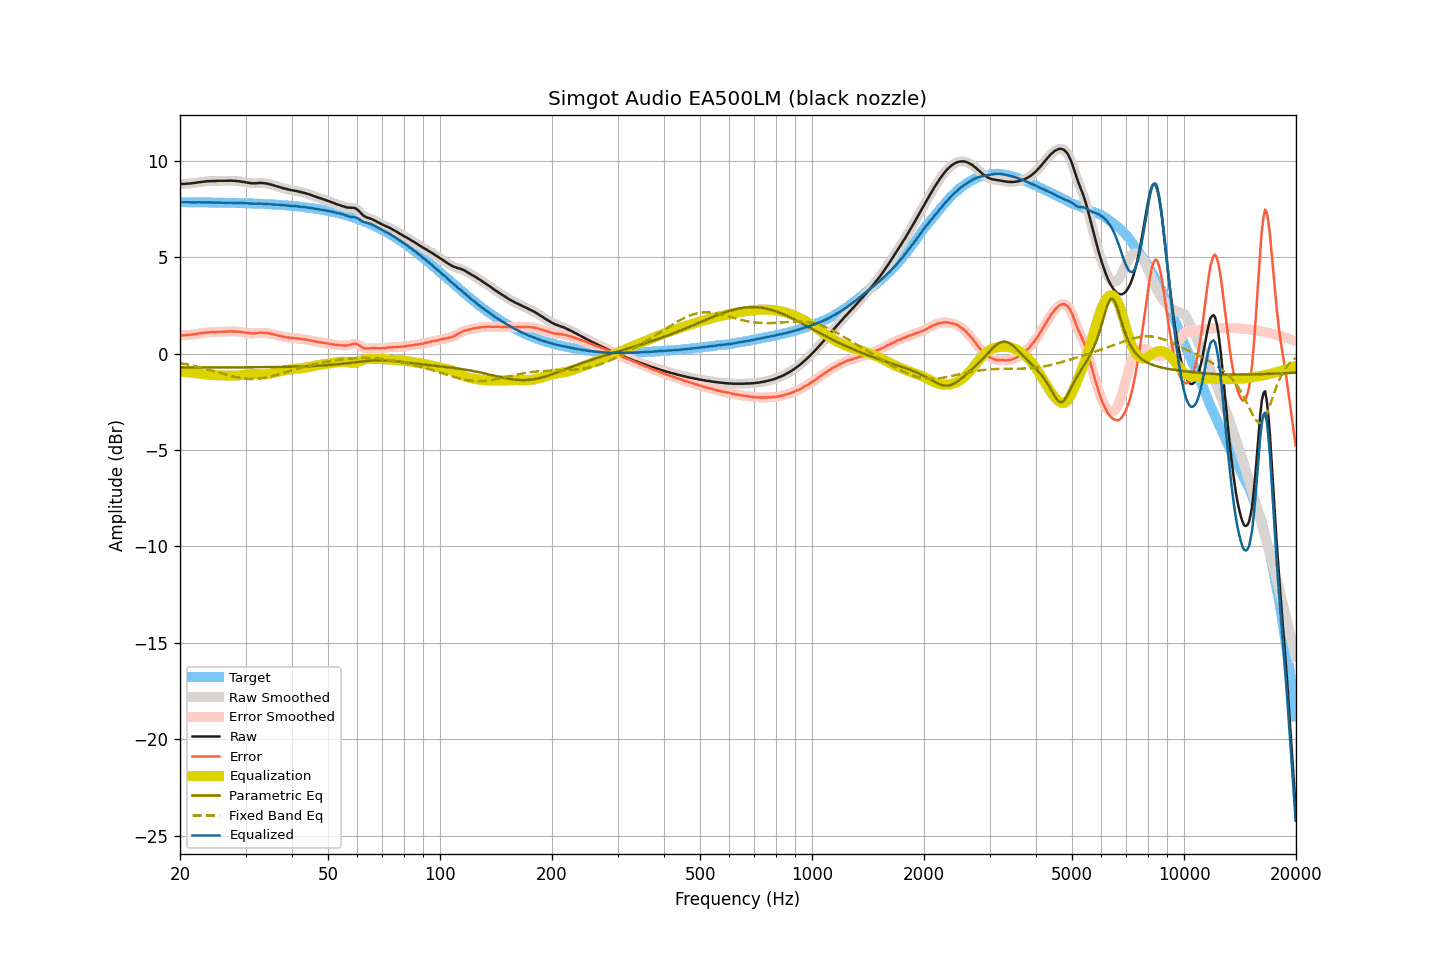

The table this chart was drawn from, first rows:
frequency, raw, smoothed, error, error_smoothed, equalization, parametric_eq, fixed_band_eq, equalized_raw, equalized_smoothed, target
20.00, 8.80, 8.80, 0.95, 0.95, -0.94, -0.72, -0.49, 7.85, 7.85, 7.85
20.20, 8.80, 8.80, 0.95, 0.95, -0.95, -0.72, -0.51, 7.85, 7.85, 7.85
20.40, 8.80, 8.80, 0.95, 0.95, -0.95, -0.72, -0.52, 7.85, 7.85, 7.85
20.61, 8.80, 8.80, 0.95, 0.95, -0.95, -0.72, -0.54, 7.84, 7.85, 7.85
20.81, 8.81, 8.81, 0.96, 0.96, -0.96, -0.72, -0.55, 7.85, 7.85, 7.85
21.02, 8.82, 8.81, 0.97, 0.97, -0.97, -0.72, -0.57, 7.85, 7.85, 7.85
21.23, 8.82, 8.82, 0.97, 0.97, -0.97, -0.72, -0.59, 7.84, 7.85, 7.85
21.44, 8.83, 8.83, 0.98, 0.98, -0.98, -0.72, -0.61, 7.84, 7.85, 7.85
21.66, 8.84, 8.84, 0.99, 0.99, -0.99, -0.72, -0.62, 7.84, 7.84, 7.85
21.87, 8.85, 8.85, 1.00, 1.00, -1.01, -0.72, -0.64, 7.84, 7.84, 7.84
22.09, 8.86, 8.86, 1.01, 1.02, -1.02, -0.72, -0.66, 7.84, 7.84, 7.84
22.31, 8.88, 8.87, 1.04, 1.03, -1.03, -0.72, -0.68, 7.85, 7.84, 7.84
22.54, 8.89, 8.89, 1.05, 1.05, -1.04, -0.72, -0.70, 7.84, 7.84, 7.84
22.76, 8.90, 8.90, 1.06, 1.06, -1.06, -0.72, -0.72, 7.84, 7.84, 7.84
22.99, 8.91, 8.91, 1.07, 1.07, -1.07, -0.72, -0.75, 7.84, 7.84, 7.84
23.22, 8.92, 8.92, 1.08, 1.08, -1.08, -0.72, -0.77, 7.84, 7.84, 7.84
23.45, 8.93, 8.93, 1.09, 1.09, -1.09, -0.72, -0.79, 7.84, 7.84, 7.84
23.69, 8.94, 8.94, 1.10, 1.10, -1.10, -0.72, -0.81, 7.84, 7.84, 7.84
23.92, 8.94, 8.94, 1.10, 1.11, -1.10, -0.72, -0.84, 7.83, 7.84, 7.84
24.16, 8.95, 8.95, 1.11, 1.11, -1.11, -0.72, -0.86, 7.84, 7.84, 7.83
24.40, 8.95, 8.95, 1.11, 1.11, -1.11, -0.72, -0.88, 7.83, 7.83, 7.83
24.65, 8.95, 8.95, 1.12, 1.12, -1.12, -0.72, -0.91, 7.83, 7.83, 7.83
24.89, 8.95, 8.95, 1.12, 1.12, -1.12, -0.72, -0.93, 7.83, 7.83, 7.83
25.14, 8.96, 8.95, 1.13, 1.12, -1.12, -0.72, -0.96, 7.83, 7.83, 7.83
25.39, 8.96, 8.96, 1.13, 1.13, -1.13, -0.72, -0.98, 7.83, 7.83, 7.83
25.65, 8.96, 8.96, 1.13, 1.13, -1.13, -0.72, -1.00, 7.83, 7.83, 7.83
25.91, 8.96, 8.96, 1.13, 1.13, -1.13, -0.72, -1.03, 7.82, 7.82, 7.82
26.16, 8.96, 8.96, 1.13, 1.13, -1.14, -0.72, -1.05, 7.82, 7.82, 7.82
26.43, 8.96, 8.96, 1.14, 1.14, -1.14, -0.72, -1.08, 7.82, 7.82, 7.82
26.69, 8.96, 8.96, 1.14, 1.14, -1.14, -0.72, -1.10, 7.81, 7.82, 7.82
26.96, 8.97, 8.97, 1.15, 1.15, -1.15, -0.72, -1.12, 7.82, 7.82, 7.82
27.23, 8.97, 8.97, 1.15, 1.15, -1.15, -0.72, -1.15, 7.82, 7.82, 7.82
27.50, 8.97, 8.97, 1.15, 1.15, -1.15, -0.72, -1.17, 7.82, 7.82, 7.81
27.77, 8.96, 8.96, 1.14, 1.15, -1.15, -0.72, -1.19, 7.81, 7.81, 7.81
28.05, 8.96, 8.95, 1.15, 1.14, -1.14, -0.72, -1.21, 7.81, 7.81, 7.81
28.33, 8.95, 8.95, 1.14, 1.14, -1.14, -0.71, -1.23, 7.81, 7.81, 7.81
28.62, 8.94, 8.94, 1.13, 1.13, -1.13, -0.71, -1.24, 7.80, 7.81, 7.81
28.90, 8.94, 8.93, 1.13, 1.13, -1.13, -0.71, -1.26, 7.81, 7.80, 7.80
29.19, 8.92, 8.92, 1.12, 1.12, -1.12, -0.71, -1.27, 7.80, 7.80, 7.80
29.48, 8.91, 8.91, 1.11, 1.11, -1.11, -0.71, -1.28, 7.80, 7.80, 7.80
29.78, 8.90, 8.89, 1.10, 1.10, -1.09, -0.71, -1.30, 7.80, 7.80, 7.80
30.08, 8.88, 8.88, 1.08, 1.09, -1.08, -0.71, -1.30, 7.79, 7.80, 7.79
30.38, 8.87, 8.86, 1.08, 1.07, -1.07, -0.71, -1.31, 7.80, 7.79, 7.79
30.68, 8.85, 8.85, 1.06, 1.06, -1.06, -0.71, -1.32, 7.78, 7.79, 7.79
30.99, 8.84, 8.84, 1.05, 1.05, -1.06, -0.71, -1.32, 7.78, 7.78, 7.79
31.30, 8.83, 8.83, 1.04, 1.05, -1.06, -0.71, -1.32, 7.77, 7.77, 7.78
31.61, 8.83, 8.83, 1.05, 1.05, -1.06, -0.71, -1.32, 7.77, 7.77, 7.78
31.93, 8.83, 8.83, 1.05, 1.05, -1.06, -0.71, -1.31, 7.77, 7.77, 7.78
32.24, 8.84, 8.84, 1.06, 1.06, -1.06, -0.71, -1.31, 7.77, 7.77, 7.77
32.57, 8.85, 8.84, 1.08, 1.08, -1.07, -0.71, -1.30, 7.78, 7.77, 7.77
32.89, 8.85, 8.85, 1.08, 1.08, -1.08, -0.71, -1.29, 7.77, 7.77, 7.77
33.22, 8.85, 8.85, 1.09, 1.08, -1.08, -0.71, -1.28, 7.77, 7.77, 7.76
33.55, 8.84, 8.84, 1.08, 1.08, -1.08, -0.70, -1.26, 7.76, 7.76, 7.76
33.89, 8.83, 8.83, 1.07, 1.07, -1.07, -0.70, -1.25, 7.75, 7.76, 7.75
34.23, 8.82, 8.81, 1.07, 1.06, -1.06, -0.70, -1.23, 7.75, 7.75, 7.75
34.57, 8.80, 8.80, 1.05, 1.05, -1.05, -0.70, -1.21, 7.75, 7.75, 7.75
34.92, 8.78, 8.78, 1.04, 1.04, -1.04, -0.70, -1.20, 7.74, 7.74, 7.74
35.27, 8.76, 8.76, 1.02, 1.02, -1.02, -0.70, -1.17, 7.74, 7.74, 7.74
35.62, 8.73, 8.73, 1.00, 1.00, -1.00, -0.70, -1.15, 7.73, 7.73, 7.73
35.97, 8.71, 8.71, 0.98, 0.98, -0.98, -0.70, -1.13, 7.73, 7.73, 7.73
... 635 more rows
